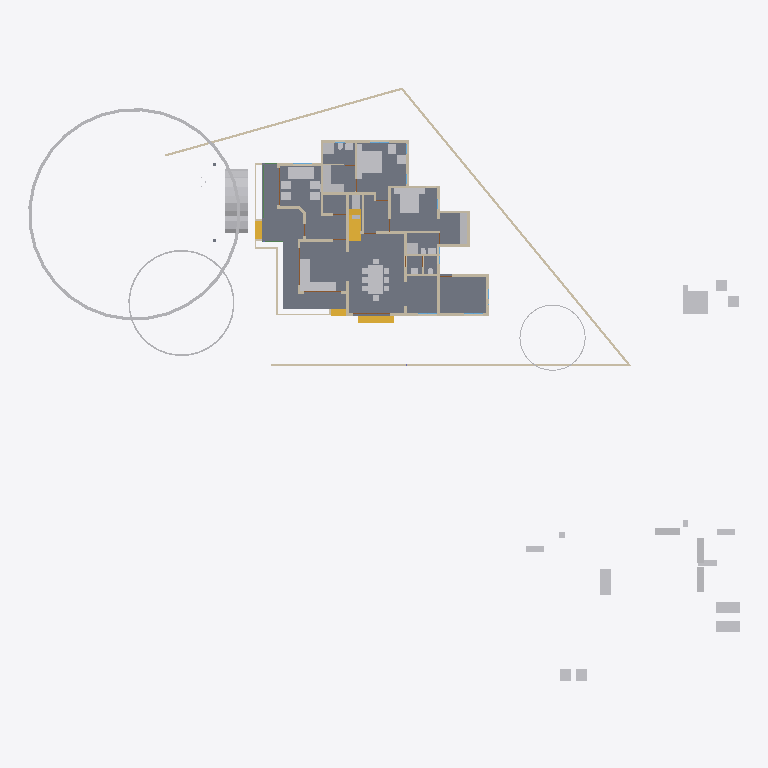
Plan cut of the same IFC building model at storey 'GF' (level 0.45 m, cut at 1.85 m), seen from above with north up, elements coloured by IFC class: 46 other elements (light grey), 35 walls (beige), 4 stair flights (yellow), 4 doors (brown), 1 slab (grey), 1 beam (green). Cut surfaces are drawn darker.
Extent 57.7 m × 48.1 m × 16.1 m (x, y, z). Storeys (5): 00 at 0.00 m; GF at 0.45 m; GF Lintel at 2.50 m; FF at 3.45 m; SF at 6.45 m. Elements (486): 123 IfcColumn, 107 IfcBeam, 88 IfcWall, 44 IfcFurniture, 23 IfcRailing, 21 IfcDoor, 21 IfcWindow, 16 IfcSanitaryTerminal, 13 IfcRoof, 8 IfcSlab, 8 IfcSolarDevice, 6 IfcStairFlight.

HEADER;
FILE_DESCRIPTION(('ViewDefinition[DesignTransferView]'),'2;1');
FILE_NAME('AnilIFC.ifc','2025-01-06T20:53:20+05:30',(''),(''),'IfcOpenShell 0.8.0','Bonsai 0.8.0','');
FILE_SCHEMA(('IFC4X3'));
ENDSEC;
DATA;
#1=IFCPROJECT('0$WNUybvfAYORhaB4XNFsz',$,'My Project',$,$,$,$,(#14,#26),#9);
#30=IFCSITE('3M0IN1zgbAER3qQbvbHEyN',$,'My Site',$,$,#21593,$,$,$,$,$,$,$,$);
#2446=IFCSITE('1Q_c7uVcTCngKTLSlSECoW',$,'Site',$,$,#21603,#2459,$,$,$,$,$,$,$);
#36=IFCBUILDING('1$IA7hdqP7iPKszbJPMQXv',$,'My Building',$,$,#21598,$,$,$,$,$,$);
#42=IFCBUILDINGSTOREY('2kIwN_l2HEff17hxWulS$t',$,'00',$,$,#21448,$,$,$,$);
#96=IFCBUILDINGSTOREY('1ytHU9NMr9xuhR6nOuParS',$,'GF',$,$,#21438,$,$,$,$);
#113=IFCBUILDINGSTOREY('02Wk4pOKz6S8OjqfsSxw3f',$,'FF',$,$,#26578,$,$,$,$);
#12120=IFCBUILDINGSTOREY('30jjxh13H5ZfRPWBSBUv3P',$,'GF Lintel',$,$,#21443,$,$,$,$);
#63201=IFCBUILDINGSTOREY('29$z2S3$n8RvRPKj7iW$sZ',$,'SF',$,$,#63429,$,$,$,$);
#2331=IFCSLAB('16mjUDaTv508o_jLa3Fzff',$,'Slab',$,$,#21608,#2346,$,$);
#76120=IFCGEOGRAPHICELEMENT('3mn_qK5T19TeNmzZoDrMxz',$,'GeographicElement',$,$,#76164,#76152,$,$);
#9759=IFCVEHICLE('1oADfEVWn0tPCUY0EM8eBG',$,'Vehicle',$,$,#44509,#9791,$,$);
#14987=IFCWALL('3QvJTaeo13jR4q00Btfvpq',$,'Wall',$,$,#70690,#14998,$,$);
#15105=IFCWALL('2$tbsWQJT3PftHdFdSZRzF',$,'Wall',$,$,#70658,#15116,$,$);
#18400=IFCFURNITURE('1R50XvKDL8EfbTnGY_njcY',$,'Furniture',$,$,#38475,#18399,$,$);
#18901=IFCFURNITURE('24hcVyXrH4tf35GE4proyw',$,'Furniture',$,$,#19201,#18900,$,$);
#25612=IFCFURNITURE('2akChVyKvEohXfhOaKw10T',$,'Furniture',$,$,#29106,#25644,$,$);
#18777=IFCFURNITURE('1aP3zeWsL0ZQXEuRipuWXs',$,'Furniture',$,$,#47763,#18776,$,$);
#14884=IFCWALL('0MuvIxI8bFFxmzWw1hEsL7',$,'Wall',$,$,#70633,#14890,$,$);
#76080=IFCGEOGRAPHICELEMENT('1Kn2DSpxv9E9HjkJzcHHWY',$,'GeographicElement',$,$,#76241,#76112,$,$);
#25270=IFCFURNITURE('1LH09B9mjBF9cFS_bJydOX',$,'Furniture',$,$,#27809,#25301,$,$);
#10353=IFCSTAIRFLIGHT('2Zm0rZgTbDdgxMEp5bq$9_',$,'StairFlight',$,$,#45504,#10385,$,12,11,0.183333337306976,0.150000005960464,.STRAIGHT.);
#17628=IFCFURNITURE('17qZxJfnjAUwxgeyWuttn3',$,'Furniture',$,$,#20767,#17627,$,$);
#423=IFCWALL('1yZ5GwNe15fArSzrc3cNGE',$,'Wall',$,$,#20883,#434,$,$);
#17678=IFCFURNITURE('2bin7WsULDjPeLfYKRFVAv',$,'Furniture',$,$,#43680,#17677,$,$);
#604=IFCWALL('0vQHFjq6DDjRfeuf4$xxQH',$,'Wall',$,$,#20873,#615,$,$);
#299=IFCWALL('3YOHcsAdT3PO$57Bo2wlO0',$,'Wall',$,$,#20903,#310,$,$);
#17233=IFCFURNITURE('0T3ErBLYfCbANjLJsek21j',$,'Furniture.012',$,$,#43670,#17232,$,$);
#18864=IFCFURNITURE('3pKgwG2ITCbQ1PcX8XbhFK',$,'Furniture',$,$,#43675,#18863,$,$);
#16242=IFCSTAIRFLIGHT('3ZAfQNAFb2w8SG3$qnOxOt',$,'StairFlight',$,$,#21513,#16328,$,2,1,0.150000005960464,0.25,.STRAIGHT.);
#188=IFCWALL('1PzxetMNn7avsyHCxKbrs1',$,'Wall',$,$,#20808,#199,$,$);
#25314=IFCFURNITURE('0Rgq7HzdzEhvU_dNff47Wu',$,'Furniture',$,$,#29101,#25343,$,$);
#74869=IFCGEOGRAPHICELEMENT('3qyTpdBrLCaxCPBVEhKmZp',$,'GeographicElement',$,$,#76320,#74901,$,$);
#25122=IFCFURNITURE('0eMwo17SHA2AtkijqvowIK',$,'Furniture',$,$,#47748,#25153,$,$);
#16799=IFCFURNITURE('055N_$xmX9ZQbc0CYFtvE3',$,'Furniture',$,$,#43620,#16798,$,$);
#17096=IFCFURNITURE('0yYwZAg3jFQvkxBxQ0MGp1',$,'Furniture',$,$,#43625,#17095,$,$);
#18669=IFCFURNITURE('0_rDbuDo58VxsMmqMXWGXl',$,'Furniture',$,$,#43630,#18668,$,$);
#1847=IFCWALL('2YJ3SmL$H8GwyQoh5mGL4j',$,'Wall',$,$,#20692,#1858,$,$);
#25161=IFCFURNITURE('3ia0j471fEl9_3EcPDtlMf',$,'Furniture',$,$,#29096,#29497,$,$);
#516=IFCWALL('0kHakQ$Fb8lPUKd_GxCfr6',$,'Wall',$,$,#36093,#527,$,$);
#45110=IFCFURNITURE('1J6BCAOPj2I8UmSdBTKY8l',$,'Furniture',$,$,#73201,#45123,$,$);
#17365=IFCFURNITURE('0Tjm9jror8bPxG689sHAj8',$,'Furniture',$,$,#43650,#17364,$,$);
#17513=IFCFURNITURE('0VTCb1Evn558OH68N69Eaz',$,'Furniture',$,$,#43655,#17512,$,$);
#57461=IFCWALL('22p$gjPlf4_fmH50hLiwEg',$,'Wall',$,$,#58836,#57472,$,$);
#6545=IFCSTAIRFLIGHT('3mjK21MVj5Wxp88atmNL9l',$,'StairFlight',$,$,#60989,#6544,$,2,1,0.150000005960464,0.25,.STRAIGHT.);
#17439=IFCFURNITURE('076SYXiXP7jhnOyre$gCoP',$,'Furniture',$,$,#19176,#17438,$,$);
#18827=IFCFURNITURE('0zixzxSUv7NBPjkhBn6BwL',$,'Furniture',$,$,#19191,#18826,$,$);
#23313=IFCSANITARYTERMINAL('2AQwLasl50KvvqUmlCa0I7',$,'SanitaryTerminal',$,$,#25355,#23345,$,$);
#25356=IFCSANITARYTERMINAL('0DGlzq0Xv7KwIjCvA14zlk',$,'SanitaryTerminal',$,$,#27077,#25369,$,$);
#454=IFCWALL('1cEUYXkQ18g8A2AkmtiTwk',$,'Wall',$,$,#20813,#465,$,$);
#17045=IFCFURNITURE('3keQdM9i5FJ9JBwmsM_Qg3',$,'Furniture',$,$,#43635,#17044,$,$);
#17328=IFCFURNITURE('3InpbPAMj2MBzrSOMYlvHV',$,'Furniture',$,$,#43640,#17327,$,$);
#19988=IFCWALL('1w6VKMxRj2hObZ_QLhIAvk',$,'Wall',$,$,#20082,#19999,$,$);
#15970=IFCSTAIRFLIGHT('1zHrWCwoH2Gge8QEURBHHz',$,'StairFlight',$,$,#21483,#16200,$,2,1,0.150000005960464,0.25,.STRAIGHT.);
#842=IFCWALL('3BP$Kj7eL8rfLzufr5wfXy',$,'Wall',$,$,#20828,#853,$,$);
#130=IFCWALL('04CHTr6Lj4wPvBnmyPYJ6Z',$,'Wall',$,$,#20793,#138,$,$);
#699=IFCWALL('1YEXD_311BPxR14yKIlEMz',$,'Wall',$,$,#20868,#710,$,$);
#392=IFCWALL('3Qya9ZYJP97B1xsfIiUBer',$,'Wall',$,$,#20863,#403,$,$);
#1440=IFCWALL('3GLM2Z4Pf1HOc7RaVPeooN',$,'Wall',$,$,#35024,#1451,$,$);
#18714=IFCFURNITURE('0sWiAZchD9CQr_lkdFZUTW',$,'Furniture',$,$,#43645,#18713,$,$);
#4273=IFCWALL('1oh7zEnUH4yxmpd05lCSWC',$,'Wall',$,$,#20833,#4284,$,$);
#1217=IFCWALL('2Q5YCkzor9Ngjftvgr0hJV',$,'Wall',$,$,#20858,#1228,$,$);
#1756=IFCWALL('1k48VKPdv0Vg_oNqsf$EZh',$,'Wall',$,$,#20838,#1767,$,$);
#22388=IFCFURNITURE('31n1J_$I57pu5jDAm8k1r8',$,'Furniture',$,$,#47768,#22401,$,$);
#22162=IFCFURNITURE('1HAj9Qqb15fxKqqLnUY5tx',$,'Furniture',$,$,#22458,#22194,$,$);
#22214=IFCFURNITURE('0KTzOcFqX39OX7TZqBe6XZ',$,'Furniture',$,$,#22463,#22227,$,$);
#22327=IFCFURNITURE('2JUXPztkjFqBln5k4xn9m1',$,'Furniture',$,$,#22387,#22340,$,$);
#22355=IFCFURNITURE('1ER_YDI7H04eJegewwbPZx',$,'Furniture',$,$,#22468,#22368,$,$);
#22421=IFCFURNITURE('2zy8cDFfn09g6xCglxdYzf',$,'Furniture',$,$,#47773,#22434,$,$);
#44961=IFCWALL('1W3$tepJP0leY7YOeWnHjR',$,'Wall',$,$,#45109,#44967,$,$);
#36450=IFCWALL('1bzvSivc55Gu6ANT5eBo$k',$,'Wall',$,$,#45786,#36462,$,$);
#945=IFCWALL('3f0b5i_z5A1wo_s5RrCXKn',$,'Wall',$,$,#20898,#956,$,$);
#29358=IFCWALL('3U3_2IE6LES8tAXzbZT3By',$,'Wall',$,$,#29416,#29370,$,$);
#19350=IFCWALL('1vmHNPZZf35A3$ZzlI3hrB',$,'Wall',$,$,#19788,#19361,$,$);
#2056=IFCWALL('3m9H6N70nCXvzVOEeycG90',$,'Wall',$,$,#3699,#2067,$,$);
#1892=IFCWALL('2btlAvQzb6KvChKkPyT1tL',$,'Wall',$,$,#20646,#1903,$,$);
#59003=IFCWALL('0QbKQ4QwXCE91xtueIIBH_',$,'Wall',$,$,#60560,#59014,$,$);
#23233=IFCSANITARYTERMINAL('0AyAwyofT05v1O_NxO0jH2',$,'SanitaryTerminal',$,$,#25381,#23265,$,$);
#1657=IFCWALL('1k5DFfksL0DBm8B9dpCj$F',$,'Wall',$,$,#20853,#1668,$,$);
#57537=IFCWALL('0RVWYaWSX1oeXNJZV9D28p',$,'Wall',$,$,#58854,#57548,$,$);
#65015=IFCBEAM('1H_xJU4fn99g6PolxbP1In',$,'Beam',$,$,#65681,#65026,$,$);
#44548=IFCWALL('3$M5Gm_pfCf8IshbvBR0jl',$,'Wall',$,$,#45395,#44560,$,$);
#25382=IFCSANITARYTERMINAL('2vD3tSgcTBU8lPnKKbK96B',$,'SanitaryTerminal',$,$,#25459,#25395,$,$);
#900=IFCWALL('1fOjCHp7n9IvAaRIenRr6l',$,'Wall',$,$,#20918,#911,$,$);
#57210=IFCWALL('3YfBuLdxrF$B0Hmh7k8yp1',$,'Wall',$,$,#58900,#57216,$,$);
#25460=IFCSANITARYTERMINAL('0u$EF64DX2vwQITCsVFWKX',$,'SanitaryTerminal',$,$,#29151,#25473,$,$);
#34346=IFCDOOR('0OUxOPs7zFRAy3HKSliQuy',$,'Door',$,$,#34451,#34378,$,$,$,$,$,$);
#12800=IFCDOOR('39JD$kR8X0NPRTeSE4w5EH',$,'Door',$,$,#21573,#34459,$,$,$,$,$,$);
#12250=IFCDOOR('2BRBKprhj7ox11yrDLu5ws',$,'Door',$,$,#21568,#36046,$,$,$,$,$,$);
#46961=IFCDOOR('05FZZvsyf959qcUkPSLQsf',$,'Door',$,$,#47068,#46992,$,$,$,$,$,$);
#17715=IFCFURNITURE('1K5CC3v$51_RkeRHCfWF1K',$,'Furniture',$,$,#43660,#17714,$,$);
#25207=IFCFURNITURE('2uCA7urEX5jwtO78eo2CJ0',$,'Furniture',$,$,#27783,#25220,$,$);
#25249=IFCFURNITURE('1SXHrIKEbF3Avs1_u_np1P',$,'Furniture',$,$,#27736,#25262,$,$);
#1172=IFCWALL('2GwPRnCnz058ACz_ZbcJ05',$,'Wall',$,$,#20913,#1183,$,$);
#18521=IFCFURNITURE('30UJjqf1X57hbrPqq67ADj',$,'Furniture',$,$,#43665,#18520,$,$);
#18632=IFCFURNITURE('2XUZmvobvC1gsAzioRJWb7',$,'Furniture',$,$,#47758,#18631,$,$);
#573=IFCWALL('2Qu9Lk0Sn4FwvPmybXWNcw',$,'Wall',$,$,#20893,#584,$,$);
#23273=IFCSANITARYTERMINAL('20JUjhvWbBRRjSV1SLXVka',$,'SanitaryTerminal',$,$,#25407,#23305,$,$);
#17157=IFCFURNITURE('3SbcOvQD51GhDFdMrfJy7o',$,'Furniture',$,$,#19091,#17156,$,$);
#17283=IFCFURNITURE('3Mt86jJJP8ieSvneq7zau6',$,'Furniture',$,$,#47753,#17282,$,$);
ENDSEC;